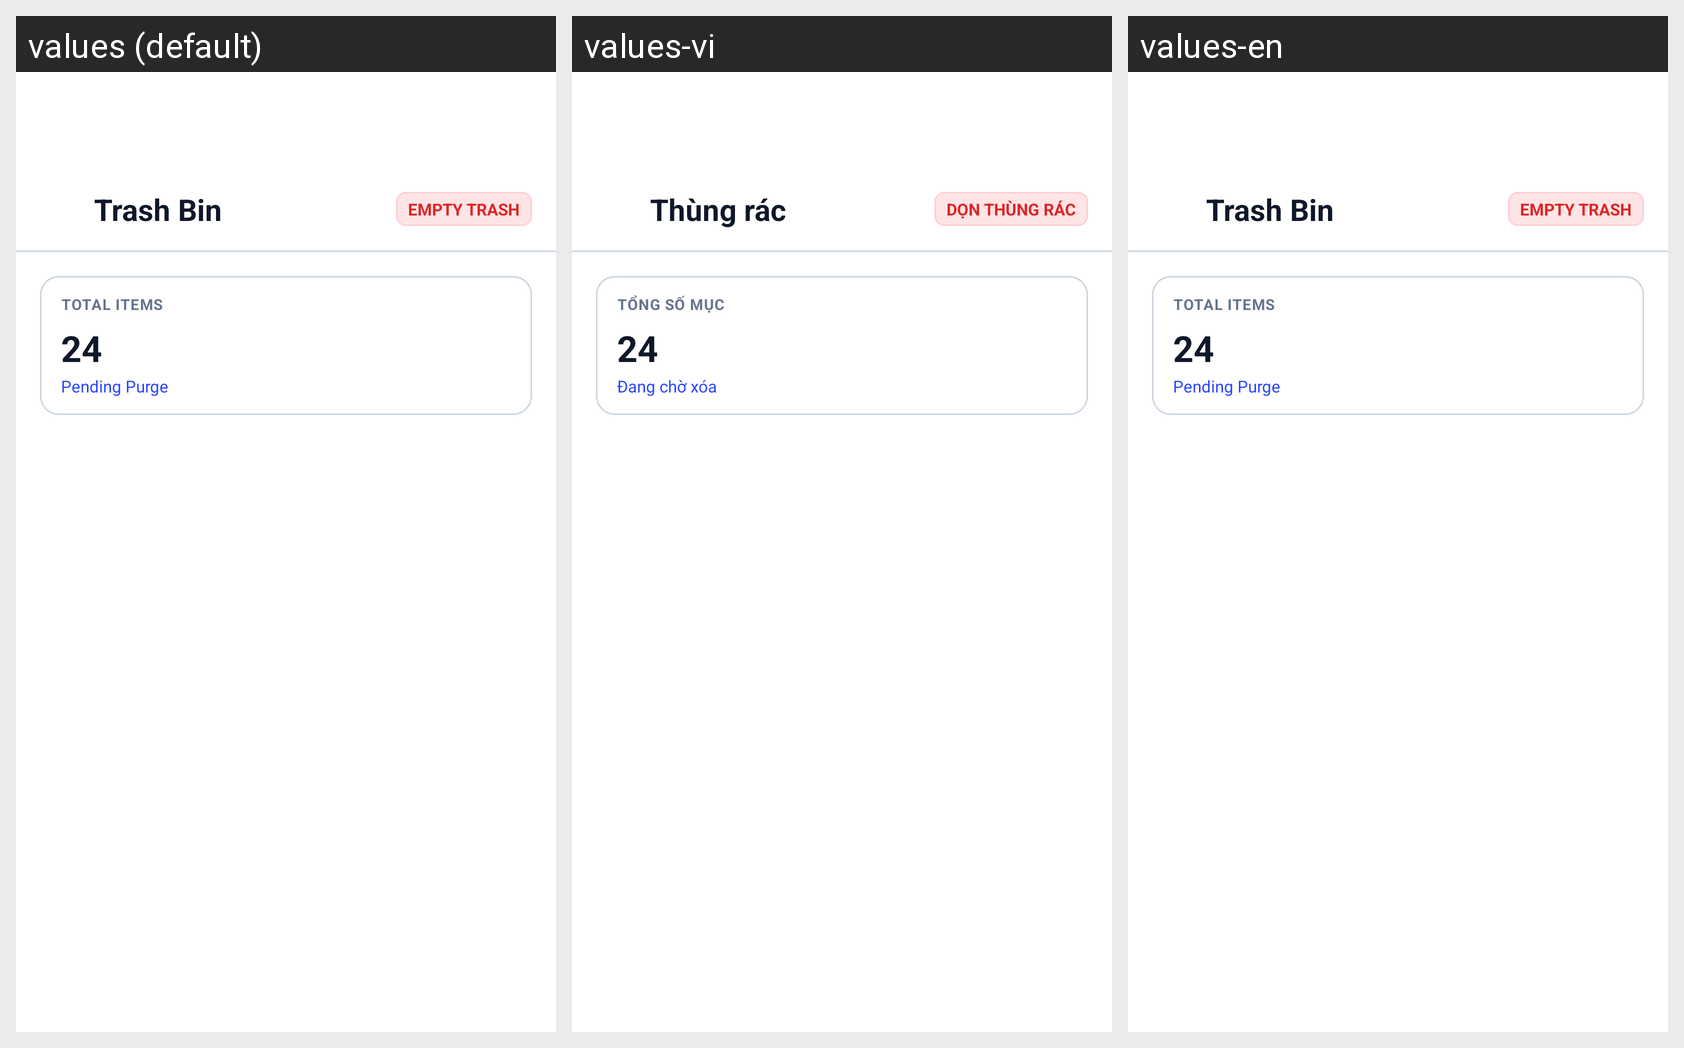

This grid shows one Android layout under several languages. Give, for every string resource on the screen, its name, the default text and each shown locale's text.
Android screen res/layout/activity_trash.xml rendered under 3 locales, left to right: values (default), values-vi, values-en. Device: Nexus 5 (rendered at 1080×1920; each locale shown at half size, 540×960, under a caption strip naming it); theme Theme.TaskFlow.
Strings drawn on this screen, with the default value and each locale's value (text and hints the layout hard-codes, and strings that could not be matched under every locale, appear in the picture but are not listed):

trash_bin_title
  values: Trash Bin
  values-vi: Thùng rác
  values-en: Trash Bin  [not translated; the default value is used]

trash_empty_action
  values: EMPTY TRASH
  values-vi: DỌN THÙNG RÁC
  values-en: EMPTY TRASH  [not translated; the default value is used]

trash_total_items_label
  values: TOTAL ITEMS
  values-vi: TỔNG SỐ MỤC
  values-en: TOTAL ITEMS  [not translated; the default value is used]

trash_pending_purge
  values: Pending Purge
  values-vi: Đang chờ xóa
  values-en: Pending Purge  [not translated; the default value is used]
